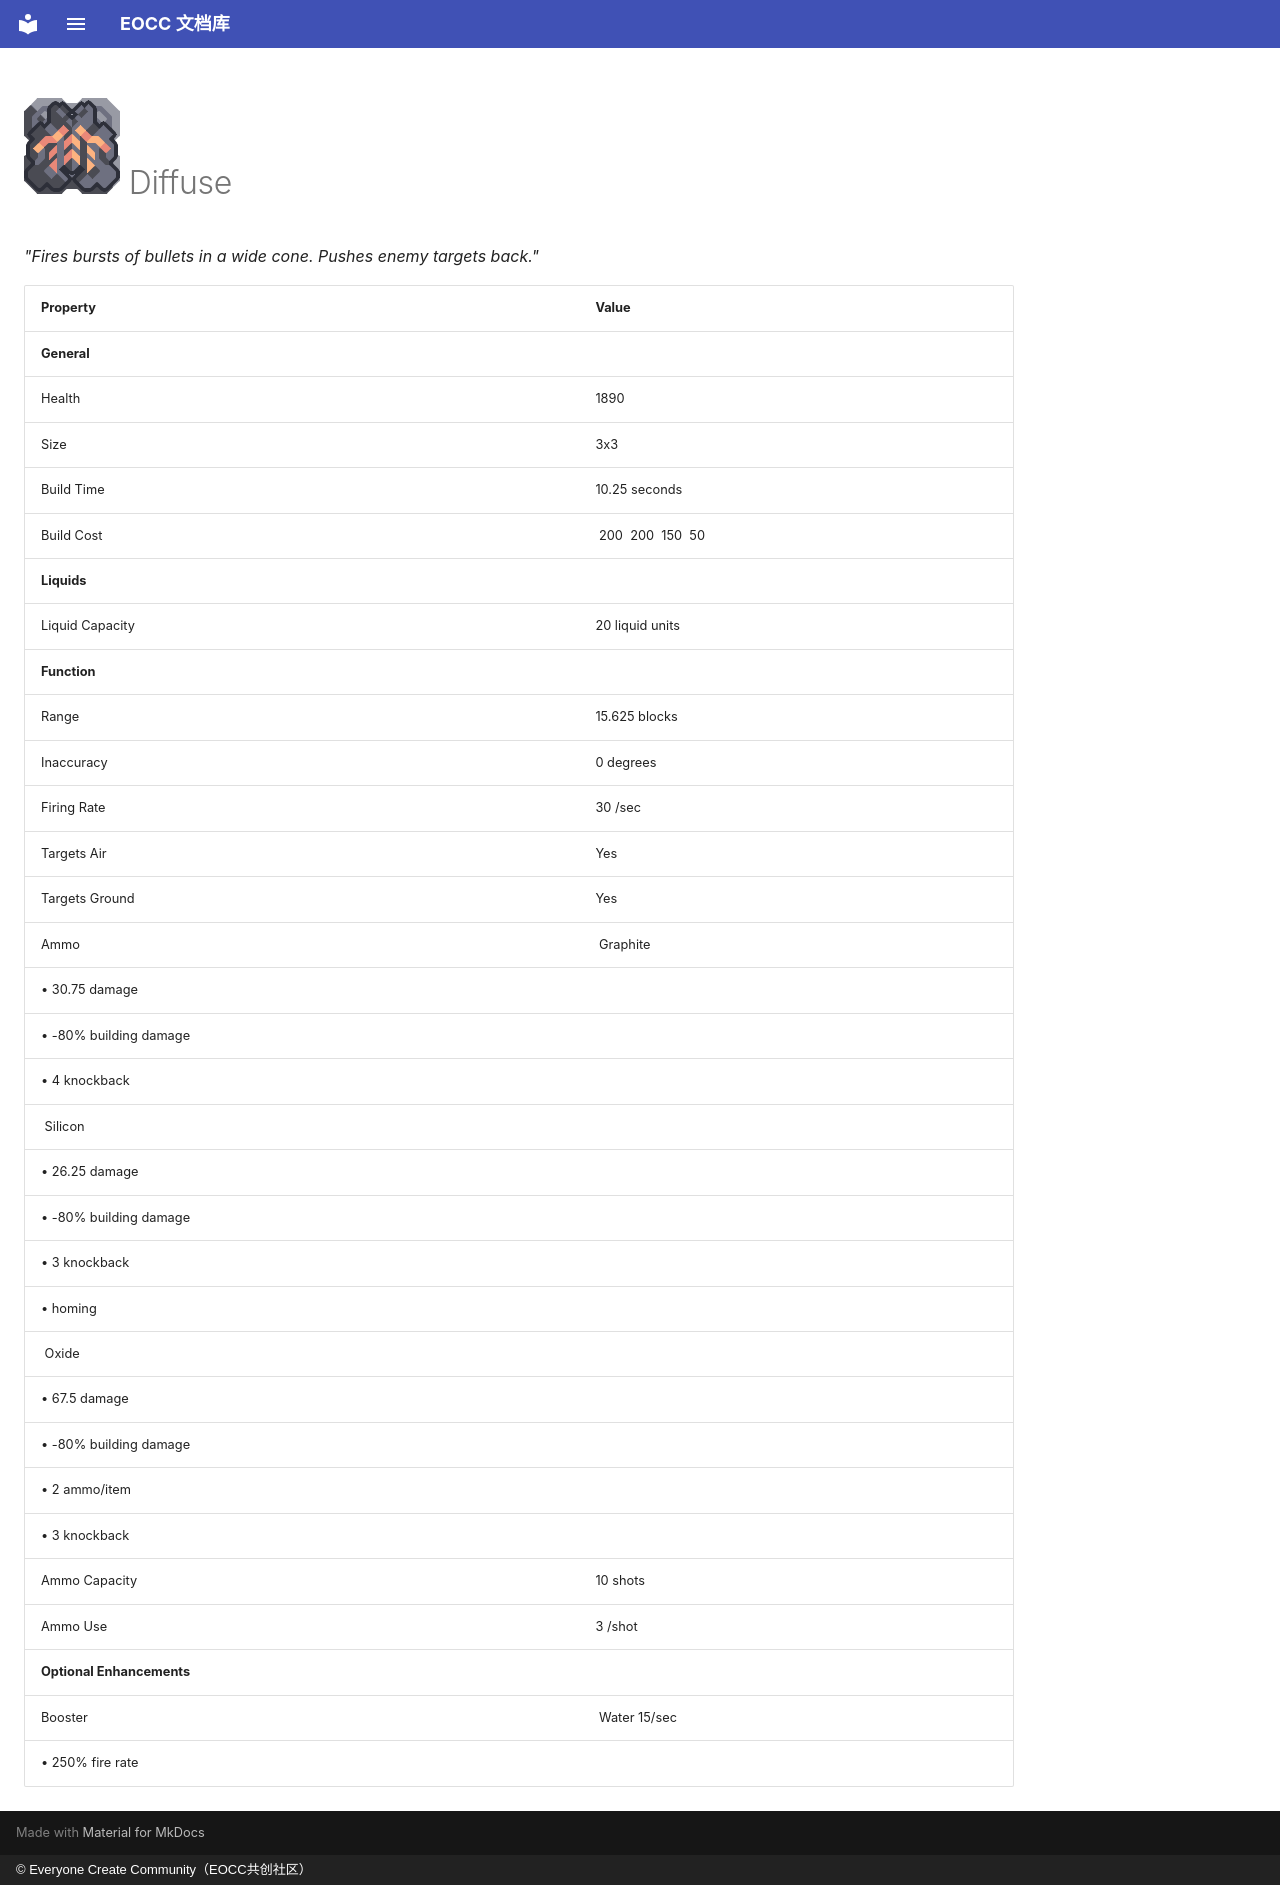

repository: eoccc/eoccc.github.io · page: wiki/mindustry/en/content/blocks/turret/368-diffuse/index.html · generator: mkdocs · copyright: © Everyone Create Community（EOCC共创社区）

# <img src="../../../../../../../ext/img/mindustry/block-diffuse-ui.png" alt=""> Diffuse

*"Fires bursts of bullets in a wide cone. Pushes enemy targets back."*

| Property | Value |
|---|---|
| **General** |  |
| Health | 1890 |
| Size | 3x3 |
| Build Time | 10.25  seconds |
| Build Cost | [<img src="../../../../../../../ext/img/mindustry/item-graphite.png" alt="">](/wiki/content/items/3-graphite) 200 [<img src="../../../../../../../ext/img/mindustry/item-silicon.png" alt="">](/wiki/content/items/9-silicon) 200 [<img src="../../../../../../../ext/img/mindustry/item-beryllium.png" alt="">](/wiki/content/items/16-beryllium) 150 [<img src="../../../../../../../ext/img/mindustry/item-tungsten.png" alt="">](/wiki/content/items/17-tungsten) 50 |
| **Liquids** |  |
| Liquid Capacity | 20  liquid units |
| **Function** |  |
| Range | 15.625  blocks |
| Inaccuracy | 0  degrees |
| Firing Rate | 30 /sec |
| Targets Air | Yes |
| Targets Ground | Yes |
| Ammo | [<img src="../../../../../../../ext/img/mindustry/item-graphite.png" alt="">](/wiki/content/items/3-graphite) Graphite
 • 30.75 damage
 • -80% building damage
 • 4 knockback
[<img src="../../../../../../../ext/img/mindustry/item-silicon.png" alt="">](/wiki/content/items/9-silicon) Silicon
 • 26.25 damage
 • -80% building damage
 • 3 knockback
 • homing
[<img src="../../../../../../../ext/img/mindustry/item-oxide.png" alt="">](/wiki/content/items/18-oxide) Oxide
 • 67.5 damage
 • -80% building damage
 • 2 ammo/item
 • 3 knockback |
| Ammo Capacity | 10  shots |
| Ammo Use | 3 /shot |
| **Optional Enhancements** |  |
| Booster | [<img src="../../../../../../../ext/img/mindustry/liquid-water.png" alt="">](/wiki/content/liquids/0-water) Water 15/sec
 • 250% fire rate |
